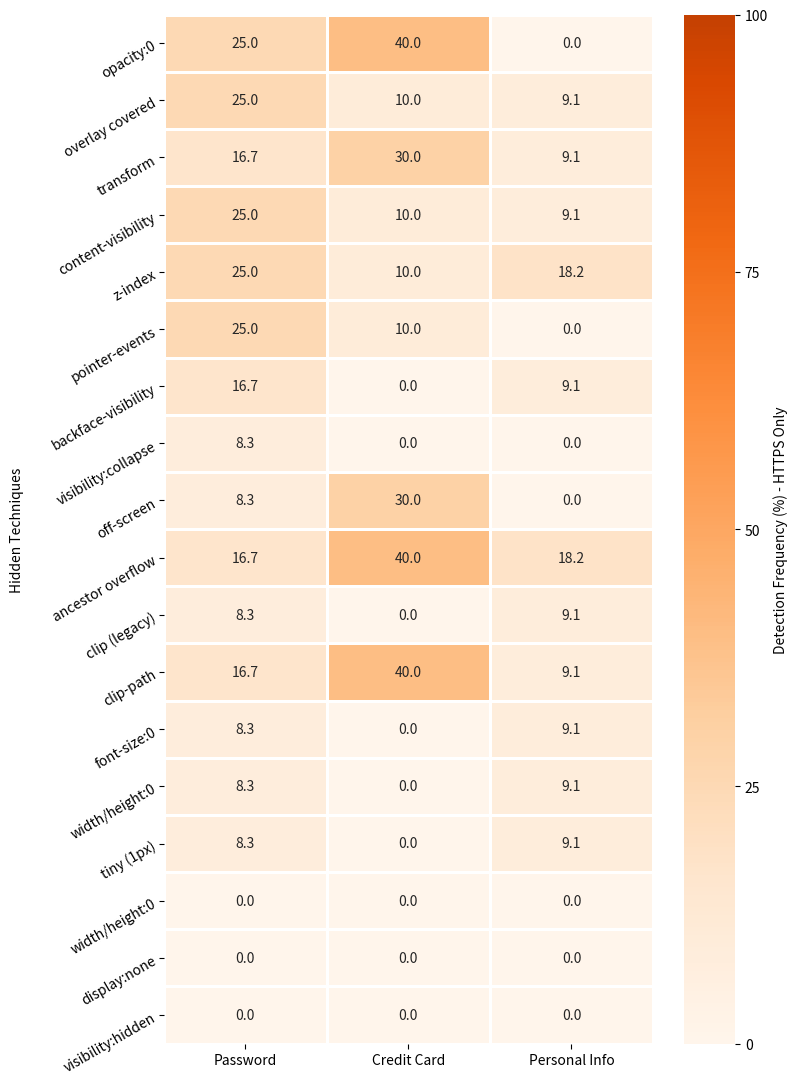

Recreate this plot in Python.
import pandas as pd
import seaborn as sns
import matplotlib.pyplot as plt
from matplotlib.colors import LinearSegmentedColormap
import numpy as np

# for the merged base techniques and field types
base_techniques = [
    'opacity:0', 'overlay covered', 'transform', 'content-visibility', 'z-index',
    'pointer-events', 'backface-visibility', 'visibility:collapse',
    'off-screen', 'ancestor overflow', 'clip (legacy)',
    'clip-path', 'font-size:0', 'width/height:0', 'tiny (1px)',
    'width/height:0', 'display:none', 'visibility:hidden'
]
field_types = ['Password', 'Credit Card (CVV)', 'Personal Info (Address)']

# the frequency data matrix
frequency_data_merged = [
    [25.0, 40.0, 0.0],
    [25.0, 10.0, 9.1],
    [16.7, 30.0, 9.1],
    [25.0, 10.0, 9.1],
    [25.0, 10.0, 18.2],
    [25.0, 10.0, 0.0],
    [16.7, 0.0, 9.1],
    [8.3, 0.0, 0.0],
    [8.3, 30.0, 0.0],
    [16.7, 40.0, 18.2],
    [8.3, 0.0, 9.1],
    [16.7, 40.0, 9.1],
    [8.3, 0.0, 9.1],
    [8.3, 0.0, 9.1],
    [8.3, 0.0, 9.1],
    [0.0, 0.0, 0.0],
    [0.0, 0.0, 0.0],
    [0.0, 0.0, 0.0]
]

df_freq_merged = pd.DataFrame(frequency_data_merged, index=base_techniques, columns=field_types)

# create the heatmap
plt.figure(figsize=(8, 11))
orig_cmap = plt.cm.Oranges
colors = orig_cmap(np.linspace(0, 0.8, 256))
new_cmap = LinearSegmentedColormap.from_list('light_blues', colors)

ax = sns.heatmap(df_freq_merged,
                 annot=True,
                 fmt=".1f",
                 cmap=new_cmap,
                 vmin=0, vmax=100,
                 cbar_kws={'label': 'Detection Frequency (%) - HTTPS Only', 'ticks': [0, 25, 50, 75, 100]},
                 linewidths=1,
                 linecolor='white')

# customise labels
plt.xlabel('')
ax.set_xticklabels(['Password', 'Credit Card', 'Personal Info'],
                   fontsize=10, rotation=0, ha='center')
ax.xaxis.set_label_coords(0.5, 1.05)
ax.set_yticklabels(ax.get_yticklabels(), rotation=30, fontsize=10, ha='right', va='center_baseline',
                   rotation_mode='anchor')

# add a y-axis label for the hidden techniques
ax.text(-0.3, 0.5, 'Hidden Techniques',
        ha='center', va='center',
        rotation=90, fontweight='normal', transform=ax.transAxes)

plt.tight_layout()
plt.show()
